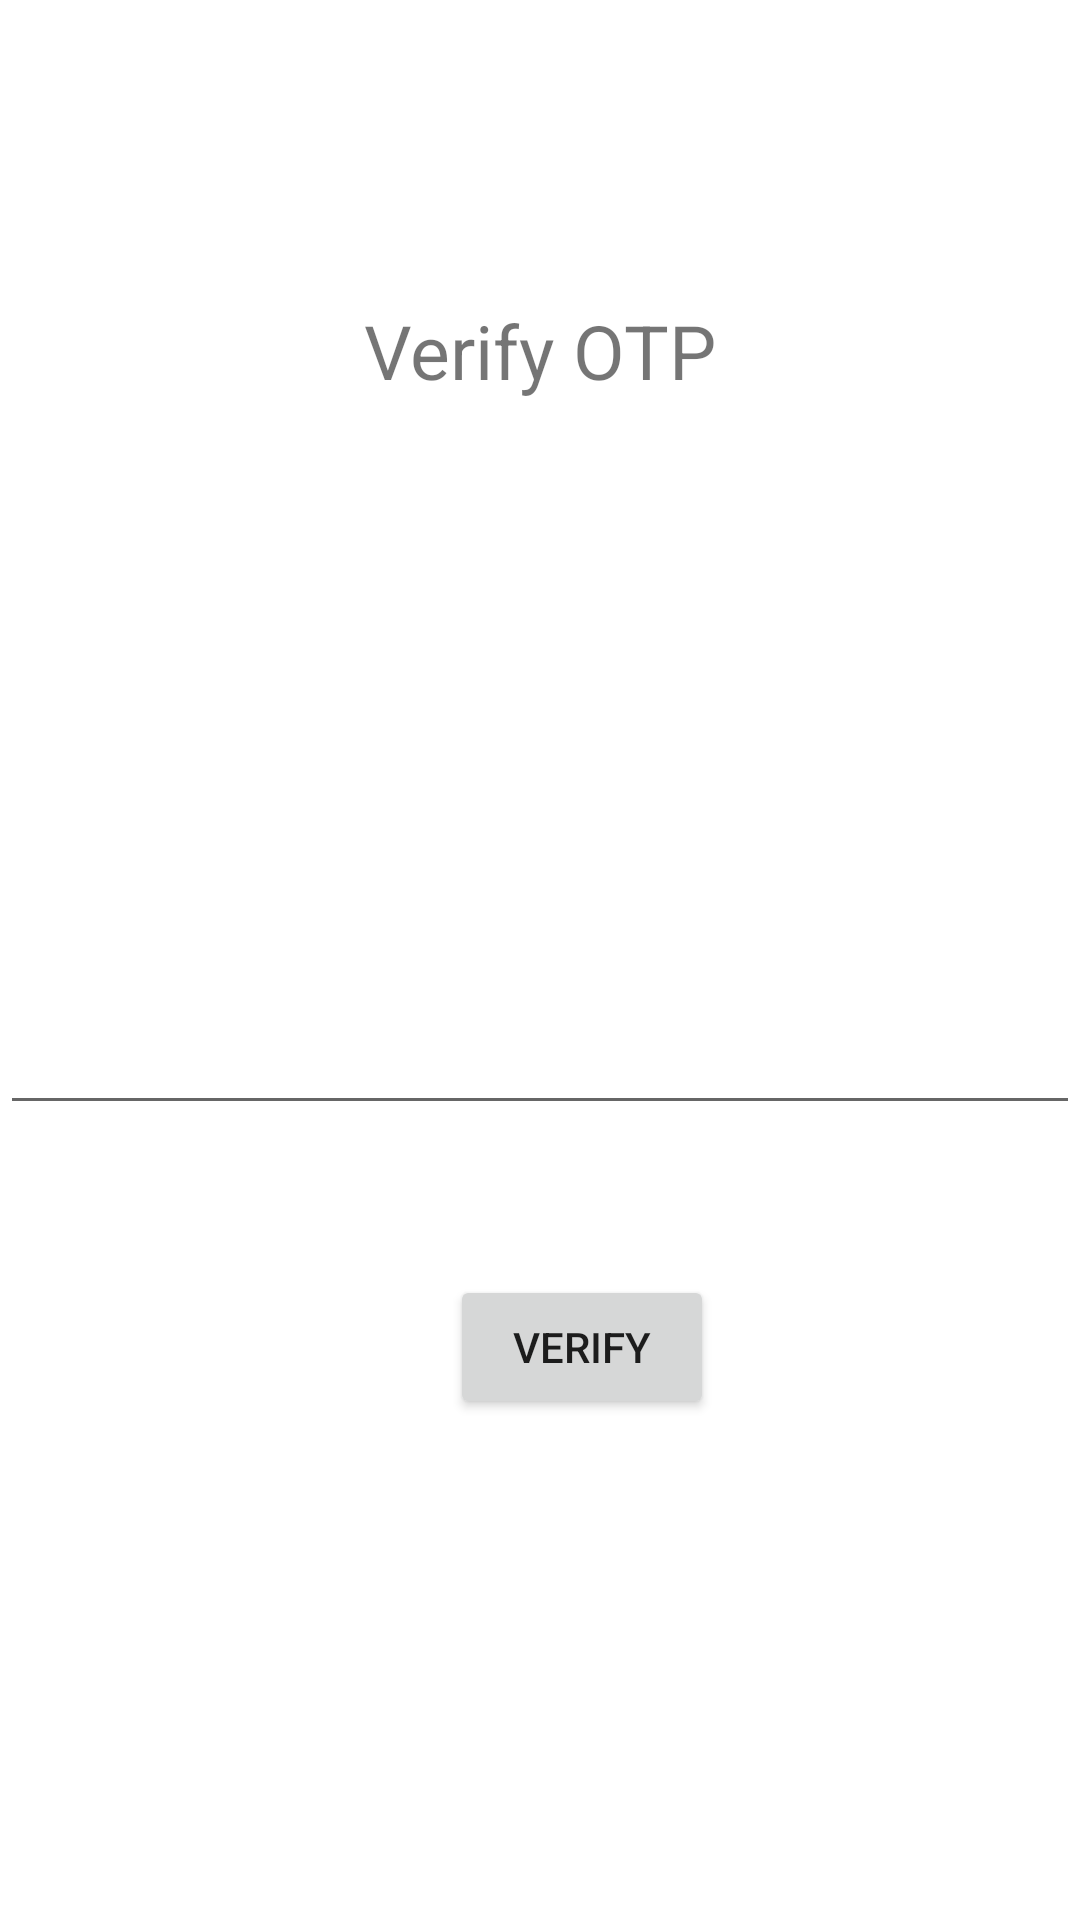

Layout XML and referenced resources for this Android screen:
<!-- AndroidManifest.xml: application theme Theme.Helper_Needer -->
<!-- res/layout/activity_otpverify.xml -->
<?xml version="1.0" encoding="utf-8"?>
<LinearLayout xmlns:android="http://schemas.android.com/apk/res/android"
    xmlns:app="http://schemas.android.com/apk/res-auto"
    xmlns:tools="http://schemas.android.com/tools"
    android:layout_width="match_parent"
    android:orientation="vertical"
    android:layout_height="match_parent"
    tools:context=".OTPVerify">
    <TextView
        android:layout_width="match_parent"
        android:layout_height="wrap_content"
        android:layout_marginTop="100dp"
        android:layout_marginLeft="50dp"
        android:layout_marginRight="50dp"
        android:text="Verify OTP"
        android:textAlignment="center"
        android:textSize="25dp"/>

   <EditText
       android:id="@+id/otp"
       android:layout_width="match_parent"
       android:layout_height="wrap_content"
       android:layout_marginTop="200dp"/>
    <Button
        android:id="@+id/verifyOtp"
        android:layout_marginTop="50dp"
        android:layout_width="wrap_content"
        android:layout_height="wrap_content"
        android:text="Verify"
        android:layout_marginLeft="150dp"
        />


</LinearLayout>
<!-- resources referenced by this layout -->
<resources>
  <style name="Theme.Helper_Needer" parent="Theme.MaterialComponents.DayNight.NoActionBar">
          
          <item name="colorPrimary">@color/purple_500</item>
          <item name="colorPrimaryVariant">@color/purple_700</item>
          <item name="colorOnPrimary">@color/white</item>
          
          <item name="colorSecondary">@color/teal_200</item>
          <item name="colorSecondaryVariant">@color/teal_700</item>
          <item name="colorOnSecondary">@color/black</item>
          
          <item name="android:statusBarColor" tools:targetApi="l">?attr/colorPrimaryVariant</item>
          
      </style>
  <color name="purple_500">#FF6200EE</color>
  <color name="purple_700">#FF3700B3</color>
  <color name="white">#FFFFFFFF</color>
  <color name="teal_200">#FF03DAC5</color>
  <color name="teal_700">#FF018786</color>
  <color name="black">#FF000000</color>
</resources>
